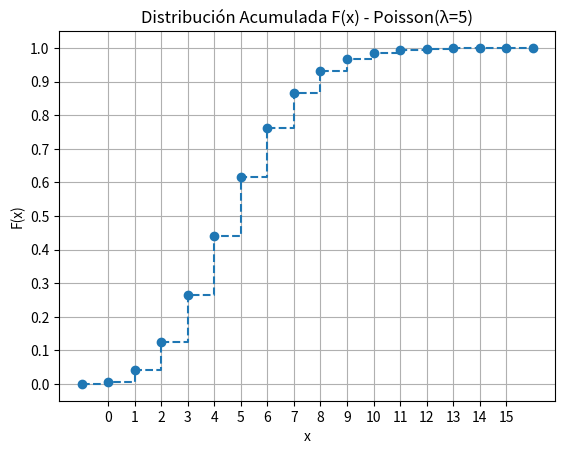

Here is the Python script that generated this plot:
import numpy as np
import matplotlib.pyplot as plt
from math import exp, factorial

# Parámetros de la distribución de Poisson
lambd = 5
x_vals = list(range(16))  # x de 0 a 15

# Paso 1: Calcular P(x) y F(x)
P_x = [(exp(-lambd) * lambd**x) / factorial(x) for x in x_vals]
F_x = np.cumsum(P_x)

# Paso 2: Imprimir tabla
print("Tabla de P(x) y F(x):")
print("x\tP(x)\t\tF(x)")
for x, p, f in zip(x_vals, P_x, F_x):
    print(f"{x}\t{p:.6f}\t{f:.6f}")

# Paso 3: Graficar F(x)
x_graf = [-1] + x_vals + [max(x_vals)+1]
F_graf = [0] + list(F_x) + [1.0]

plt.step(x_graf, F_graf, where='post', linestyle='--', marker='o')
plt.title('Distribución Acumulada F(x) - Poisson(λ=5)')
plt.xlabel('x')
plt.ylabel('F(x)')
plt.grid(True)
plt.xticks(range(0, 16))
plt.yticks(np.round(np.linspace(0, 1, 11), 2))
plt.show()

# Paso 4: Método de la inversa para generar valores
def generar_valor_poisson_inverso(R, F_vals=F_x):
    for i, f in enumerate(F_vals):
        if R < f:
            return i
    return len(F_vals) - 1

# Paso 5: Comprobación de valores R
valores_R = [0.006, 0.25, 0.52, 0.985]
print("\nComprobación de valores R:")
for R in valores_R:
    x = generar_valor_poisson_inverso(R)
    print(f"Si R = {R}, entonces x = {x}")
